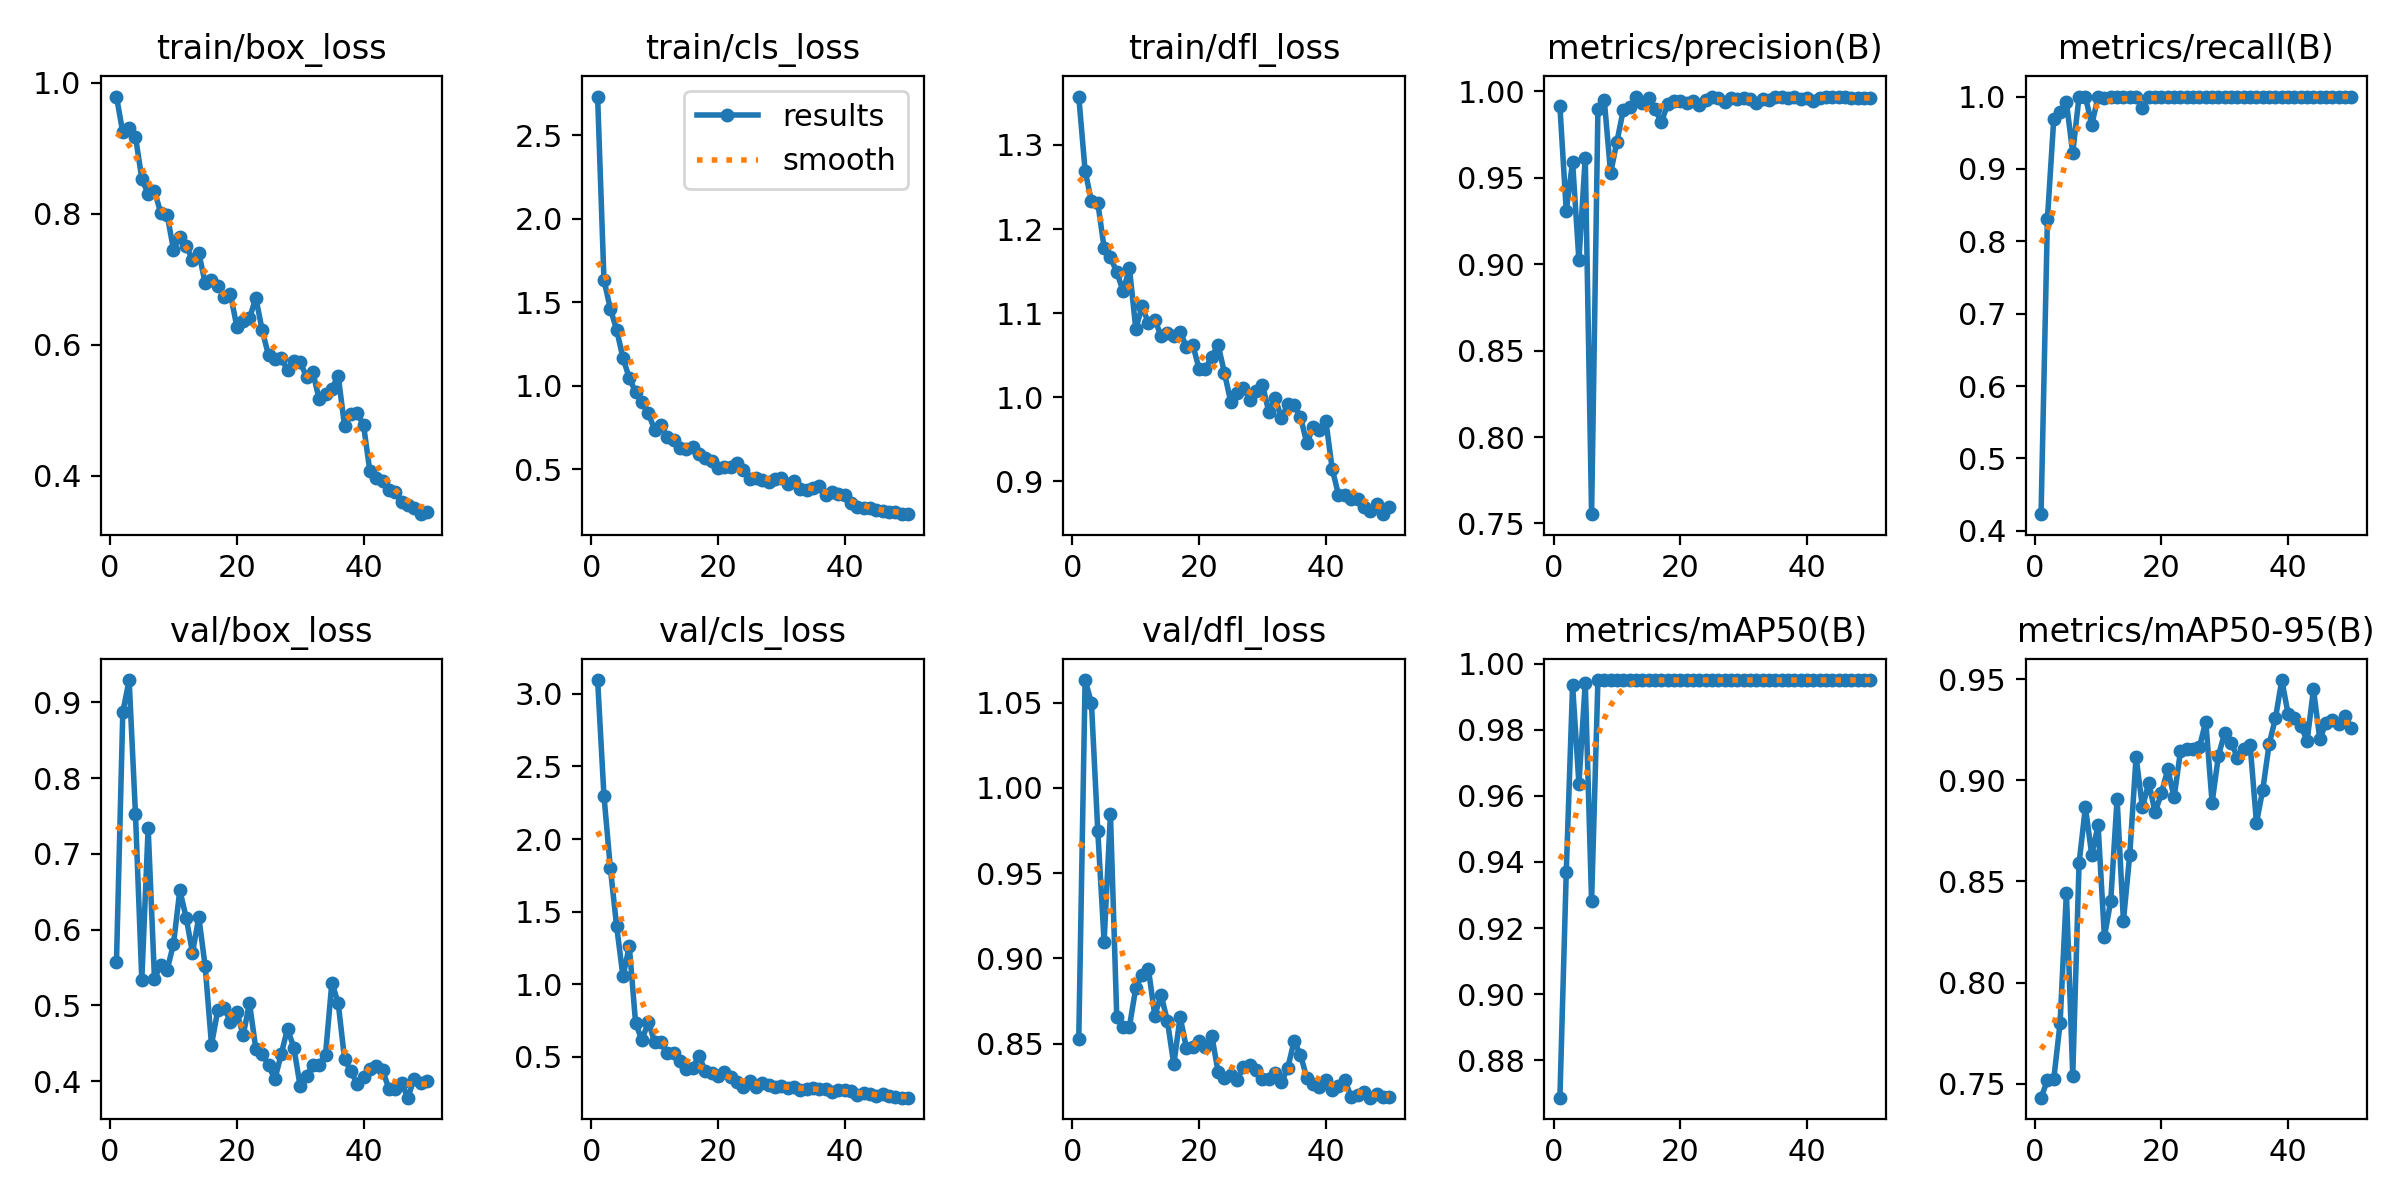

Source data for this figure (header and first rows):
epoch, time, train/box_loss, train/cls_loss, train/dfl_loss, metrics/precision(B), metrics/recall(B), metrics/mAP50(B), metrics/mAP50-95(B), val/box_loss, val/cls_loss, val/dfl_loss, lr/pg0, lr/pg1, lr/pg2
1, 57.73, 0.9789, 2.731, 1.358, 0.9912, 0.4231, 0.8687, 0.7431, 0.5574, 3.096, 0.8526, 0.0004657, 0.0004657, 0.0004657
2, 112.2, 0.9241, 1.634, 1.27, 0.9308, 0.8303, 0.9369, 0.7517, 0.887, 2.299, 1.063, 0.0009234, 0.0009234, 0.0009234
3, 166.7, 0.9313, 1.462, 1.233, 0.9591, 0.9686, 0.9935, 0.7521, 0.9296, 1.803, 1.05, 0.001362, 0.001362, 0.001362
4, 221.1, 0.9178, 1.335, 1.231, 0.9022, 0.979, 0.9636, 0.7799, 0.7526, 1.4, 0.9749, 0.001344, 0.001344, 0.001344
5, 275.6, 0.8536, 1.166, 1.178, 0.9617, 0.9919, 0.9942, 0.8444, 0.5338, 1.053, 0.9099, 0.001316, 0.001316, 0.001316
6, 330.3, 0.8301, 1.046, 1.167, 0.7554, 0.9224, 0.9281, 0.754, 0.7344, 1.261, 0.9847, 0.001288, 0.001288, 0.001288
7, 384.8, 0.8342, 0.9614, 1.149, 0.9895, 1, 0.995, 0.859, 0.5351, 0.7299, 0.8654, 0.001259, 0.001259, 0.001259
8, 439.4, 0.8015, 0.8999, 1.126, 0.9951, 1, 0.995, 0.8866, 0.5538, 0.6132, 0.86, 0.001231, 0.001231, 0.001231
9, 494, 0.7988, 0.8349, 1.153, 0.9525, 0.9608, 0.995, 0.8631, 0.547, 0.7402, 0.86, 0.001203, 0.001203, 0.001203
10, 548.8, 0.7453, 0.7369, 1.082, 0.9709, 1, 0.995, 0.8777, 0.581, 0.6011, 0.8827, 0.001174, 0.001174, 0.001174
11, 603.2, 0.764, 0.7618, 1.108, 0.9891, 0.9985, 0.995, 0.8226, 0.652, 0.6005, 0.8901, 0.001146, 0.001146, 0.001146
12, 657.7, 0.7511, 0.691, 1.088, 0.9909, 1, 0.995, 0.8404, 0.6161, 0.5227, 0.8936, 0.001118, 0.001118, 0.001118
13, 712.1, 0.7298, 0.6757, 1.092, 0.9964, 1, 0.995, 0.8909, 0.5696, 0.5232, 0.8665, 0.001089, 0.001089, 0.001089
14, 766.7, 0.74, 0.6284, 1.073, 0.9934, 1, 0.995, 0.8305, 0.6164, 0.4712, 0.8784, 0.001061, 0.001061, 0.001061
15, 821.2, 0.6947, 0.6223, 1.076, 0.9962, 1, 0.995, 0.8632, 0.5516, 0.4133, 0.8631, 0.001033, 0.001033, 0.001033
16, 875.7, 0.6985, 0.6347, 1.073, 0.9899, 1, 0.995, 0.9115, 0.4482, 0.421, 0.8378, 0.001005, 0.001005, 0.001005
17, 930.3, 0.6896, 0.5884, 1.077, 0.9819, 0.9848, 0.995, 0.8865, 0.4938, 0.5062, 0.8657, 0.0009763, 0.0009763, 0.0009763
18, 985, 0.6735, 0.567, 1.06, 0.9924, 1, 0.995, 0.8988, 0.4972, 0.399, 0.8474, 0.000948, 0.000948, 0.000948
19, 1040, 0.6771, 0.5513, 1.063, 0.9942, 1, 0.995, 0.8841, 0.4782, 0.3841, 0.8481, 0.0009197, 0.0009197, 0.0009197
20, 1095, 0.6278, 0.5085, 1.033, 0.9944, 1, 0.995, 0.8935, 0.4915, 0.3658, 0.8518, 0.0008914, 0.0008914, 0.0008914
21, 1149, 0.637, 0.5133, 1.034, 0.9935, 1, 0.995, 0.9055, 0.4607, 0.3911, 0.8479, 0.0008631, 0.0008631, 0.0008631
22, 1204, 0.6406, 0.516, 1.048, 0.9944, 1, 0.995, 0.8915, 0.5031, 0.3593, 0.8547, 0.0008348, 0.0008348, 0.0008348
23, 1259, 0.6717, 0.5357, 1.062, 0.9921, 1, 0.995, 0.9142, 0.4424, 0.3274, 0.8333, 0.0008065, 0.0008065, 0.0008065
24, 1313, 0.6224, 0.4943, 1.029, 0.9948, 1, 0.995, 0.9152, 0.4362, 0.292, 0.8301, 0.0007782, 0.0007782, 0.0007782
25, 1368, 0.5841, 0.4439, 0.9942, 0.9969, 1, 0.995, 0.9153, 0.4213, 0.3315, 0.8318, 0.0007499, 0.0007499, 0.0007499
26, 1422, 0.5785, 0.4454, 1.005, 0.9962, 1, 0.995, 0.9163, 0.4023, 0.2939, 0.8289, 0.0007216, 0.0007216, 0.0007216
27, 1477, 0.5795, 0.4369, 1.012, 0.994, 1, 0.995, 0.929, 0.4355, 0.3204, 0.8363, 0.0006934, 0.0006934, 0.0006934
28, 1532, 0.5612, 0.4223, 0.9966, 0.996, 1, 0.995, 0.8889, 0.4693, 0.3068, 0.8374, 0.0006651, 0.0006651, 0.0006651
29, 1587, 0.5759, 0.4415, 1.007, 0.9954, 1, 0.995, 0.9122, 0.4442, 0.2904, 0.8346, 0.0006368, 0.0006368, 0.0006368
30, 1642, 0.5741, 0.4479, 1.015, 0.996, 1, 0.995, 0.9235, 0.3932, 0.2992, 0.8294, 0.0006085, 0.0006085, 0.0006085
31, 1696, 0.5508, 0.4126, 0.9826, 0.9954, 1, 0.995, 0.9186, 0.4073, 0.2861, 0.8295, 0.0005802, 0.0005802, 0.0005802
32, 1751, 0.5579, 0.4293, 0.9991, 0.9929, 1, 0.995, 0.9112, 0.4216, 0.2886, 0.8329, 0.0005519, 0.0005519, 0.0005519
33, 1806, 0.5169, 0.3797, 0.9751, 0.9957, 1, 0.995, 0.9152, 0.4219, 0.2667, 0.8274, 0.0005236, 0.0005236, 0.0005236
34, 1860, 0.5254, 0.3775, 0.9922, 0.9951, 1, 0.995, 0.9176, 0.4352, 0.2776, 0.8359, 0.0004953, 0.0004953, 0.0004953
35, 1915, 0.5333, 0.3894, 0.9905, 0.9964, 1, 0.995, 0.879, 0.53, 0.2824, 0.8516, 0.000467, 0.000467, 0.000467
36, 1969, 0.5526, 0.3995, 0.9769, 0.9969, 1, 0.995, 0.8953, 0.5033, 0.2782, 0.8434, 0.0004387, 0.0004387, 0.0004387
37, 2024, 0.4767, 0.3477, 0.9451, 0.9959, 1, 0.995, 0.9178, 0.4295, 0.2791, 0.8298, 0.0004104, 0.0004104, 0.0004104
38, 2078, 0.4948, 0.3646, 0.9648, 0.9967, 1, 0.995, 0.9307, 0.4129, 0.2571, 0.8261, 0.0003821, 0.0003821, 0.0003821
39, 2133, 0.4953, 0.3501, 0.9617, 0.9954, 1, 0.995, 0.9495, 0.3965, 0.2668, 0.8243, 0.0003538, 0.0003538, 0.0003538
40, 2188, 0.4776, 0.3465, 0.9722, 0.9963, 1, 0.995, 0.9327, 0.4055, 0.2689, 0.8285, 0.0003255, 0.0003255, 0.0003255
41, 2242, 0.4071, 0.2972, 0.9151, 0.9946, 1, 0.995, 0.9309, 0.4164, 0.2629, 0.8227, 0.0002972, 0.0002972, 0.0002972
42, 2295, 0.3961, 0.2757, 0.884, 0.9959, 1, 0.995, 0.9268, 0.4197, 0.2369, 0.8252, 0.0002689, 0.0002689, 0.0002689
43, 2348, 0.3925, 0.2653, 0.8839, 0.9967, 1, 0.995, 0.9196, 0.4146, 0.2522, 0.8288, 0.0002406, 0.0002406, 0.0002406
44, 2402, 0.3786, 0.2668, 0.8789, 0.9968, 1, 0.995, 0.9449, 0.3901, 0.2444, 0.8185, 0.0002123, 0.0002123, 0.0002123
45, 2455, 0.3749, 0.2556, 0.8789, 0.9969, 1, 0.995, 0.9203, 0.3896, 0.2286, 0.8197, 0.0001841, 0.0001841, 0.0001841
46, 2508, 0.3598, 0.2495, 0.8694, 0.9967, 1, 0.995, 0.9284, 0.3972, 0.2393, 0.8215, 0.0001558, 0.0001558, 0.0001558
47, 2562, 0.3554, 0.245, 0.8646, 0.9962, 1, 0.995, 0.93, 0.3782, 0.2274, 0.8183, 0.0001275, 0.0001275, 0.0001275
48, 2615, 0.3506, 0.242, 0.873, 0.9958, 1, 0.995, 0.9278, 0.4035, 0.2218, 0.8207, 9.91726e-05, 9.91726e-05, 9.91726e-05
49, 2668, 0.3416, 0.2336, 0.8611, 0.9958, 1, 0.995, 0.9316, 0.3971, 0.2173, 0.8186, 7.08784e-05, 7.08784e-05, 7.08784e-05
50, 2722, 0.3449, 0.2311, 0.8692, 0.9961, 1, 0.995, 0.9256, 0.3997, 0.2179, 0.819, 4.25842e-05, 4.25842e-05, 4.25842e-05
